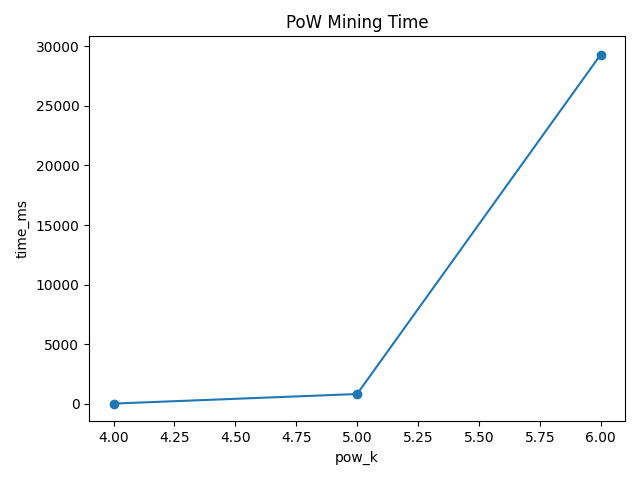

The table this chart was drawn from, first rows:
pow_k, runs, mean_ms, std_ms, min_ms, max_ms
4, 5, 21.73, 11.42, 12.77, 43.94
5, 5, 824, 5.192, 818.7, 833.2
6, 5, 29300, 68.55, 29193, 29392
